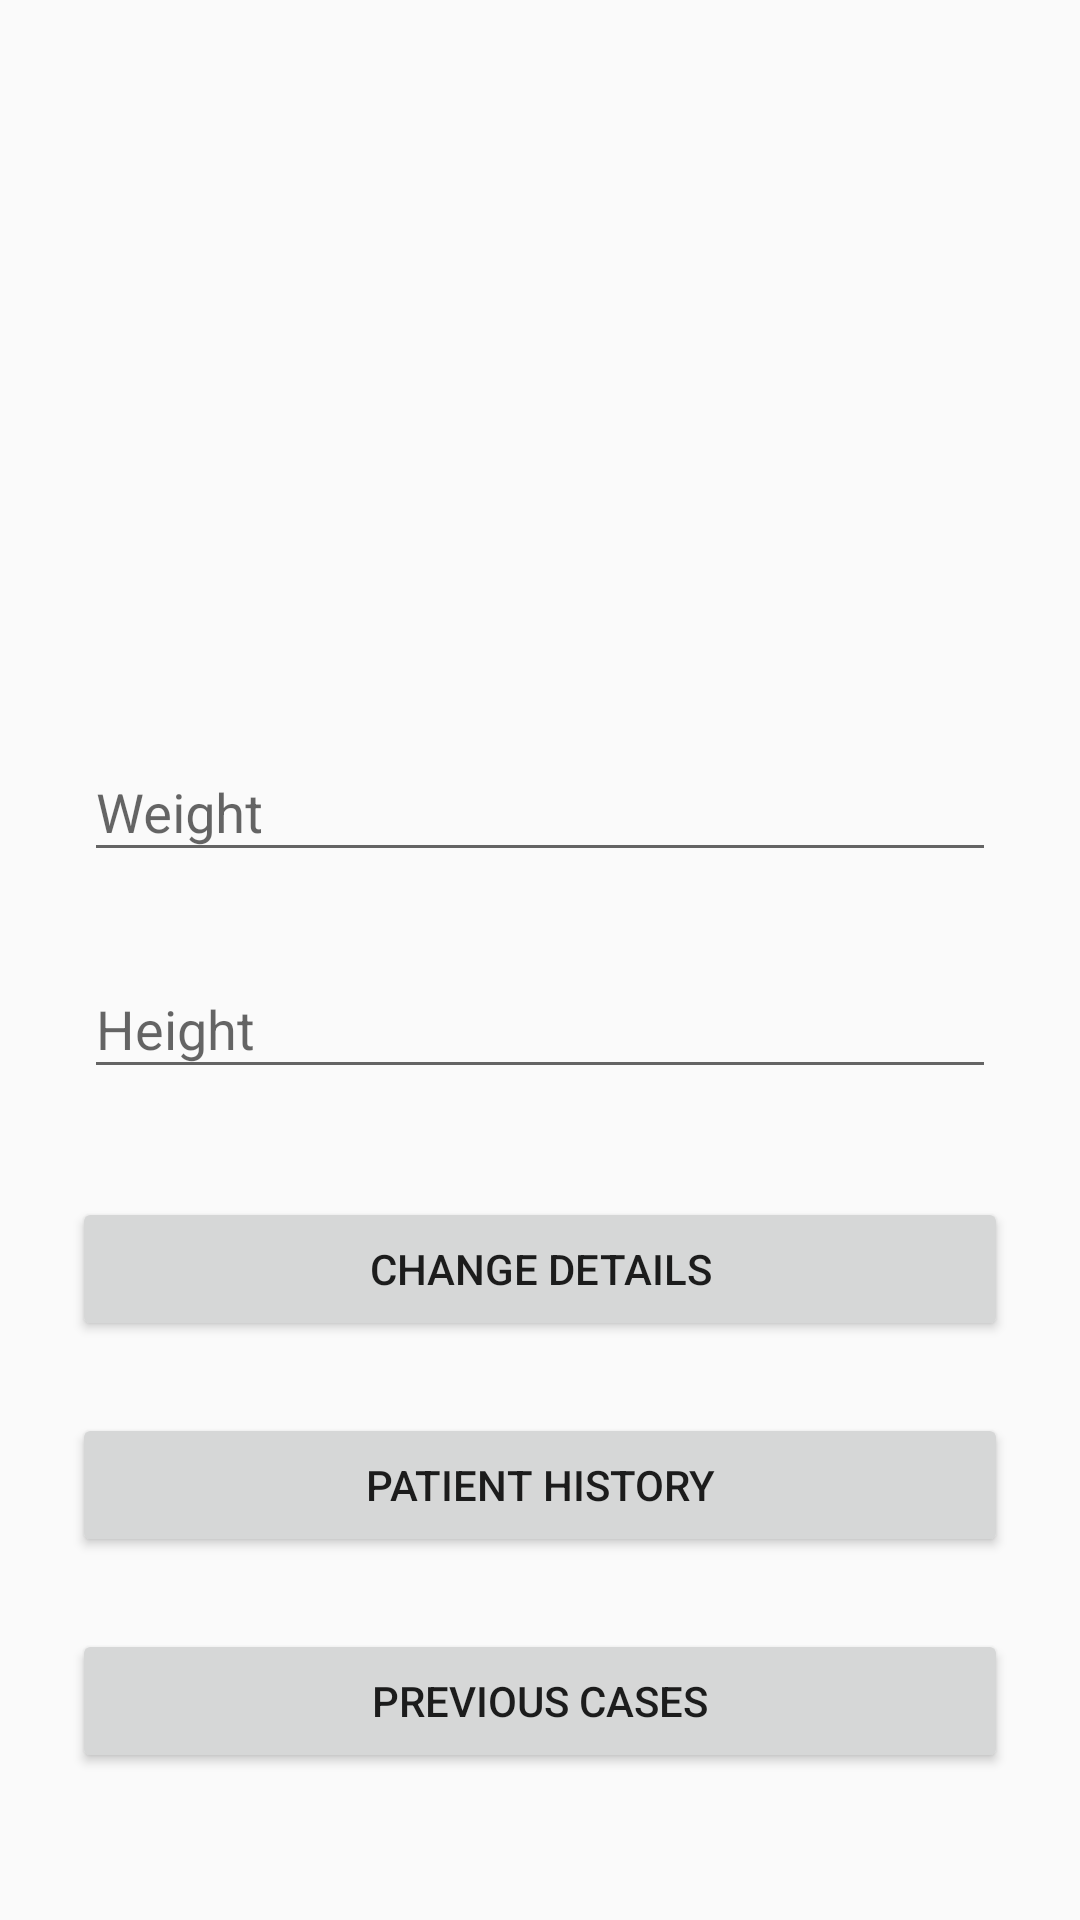

Layout XML and referenced resources for this Android screen:
<!-- AndroidManifest.xml: application theme AppTheme -->
<!-- res/layout/content_main_patient.xml -->
<?xml version="1.0" encoding="utf-8"?>
    <LinearLayout
        android:orientation="vertical"
        android:layout_width="match_parent"
        android:layout_height="wrap_content"
        android:paddingTop="48dp"
        android:paddingLeft="24dp"
        android:paddingRight="24dp"
        android:fitsSystemWindows="true"
        xmlns:android="http://schemas.android.com/apk/res/android">
    <TextView
        android:layout_width="match_parent"
        android:layout_height="wrap_content"
        android:id="@+id/name"
        android:textAppearance="@style/TextAppearance.AppCompat.Large"
        android:layout_marginTop="8dp"
        android:layout_marginBottom="8dp"
        android:padding="4dp"
        />

    <TextView
        android:layout_width="match_parent"
        android:layout_height="wrap_content"
        android:id="@+id/gender"
        android:layout_marginTop="8dp"
        android:layout_marginBottom="8dp"
        android:padding="4dp"/>
    <TextView
        android:layout_width="match_parent"
        android:layout_height="wrap_content"
        android:id="@+id/yob"
        android:layout_marginTop="8dp"
        android:layout_marginBottom="8dp"
        android:padding="4dp"/>
    <TextView
        android:layout_width="match_parent"
        android:layout_height="wrap_content"
        android:id="@+id/pc"
        android:layout_marginTop="8dp"
        android:layout_marginBottom="8dp"
        android:padding="4dp"/>

    <android.support.design.widget.TextInputLayout
        android:layout_width="match_parent"
        android:layout_height="wrap_content"
        android:layout_marginTop="8dp"
        android:layout_marginBottom="8dp">
    <EditText
        android:id="@+id/weight"
        android:inputType="number"
        android:layout_width="match_parent"
        android:layout_height="wrap_content"
        android:layout_marginTop="16dp"
        android:layout_marginLeft="4dp"
        android:layout_marginRight="4dp"
        android:layout_marginBottom="4dp"
        android:hint="@string/weight"
        android:layout_below="@id/pc"/>
    </android.support.design.widget.TextInputLayout>

    <android.support.design.widget.TextInputLayout
        android:layout_width="match_parent"
        android:layout_height="wrap_content"
        android:layout_marginTop="8dp"
        android:layout_marginBottom="8dp">
    <EditText
        android:id="@+id/height"
        android:inputType="number"
        android:layout_width="match_parent"
        android:layout_height="wrap_content"
        android:layout_marginTop="4dp"
        android:layout_marginLeft="4dp"
        android:layout_marginRight="4dp"
        android:layout_marginBottom="16dp"
        android:fontFamily="sans-serif"
        android:hint="@string/height"
        android:layout_below="@id/weight"/>
    </android.support.design.widget.TextInputLayout>
    
    <android.support.v7.widget.AppCompatButton
        android:id="@+id/btn_change_details"
        android:layout_width="fill_parent"
        android:layout_height="wrap_content"
        android:layout_marginTop="12dp"
        android:layout_marginBottom="12dp"
        android:padding="12dp"
        android:text="Change Details"/>

    
    <android.support.v7.widget.AppCompatButton
        android:id="@+id/view_patient_history"
        android:layout_width="fill_parent"
        android:layout_height="wrap_content"
        android:layout_marginTop="12dp"
        android:layout_marginBottom="12dp"
        android:padding="12dp"

        android:text="Patient History"/>
    <android.support.v7.widget.AppCompatButton
        android:id="@+id/view_previous_cases"
        android:layout_width="fill_parent"
        android:layout_height="wrap_content"
        android:layout_marginTop="12dp"
        android:layout_marginBottom="12dp"
        android:padding="12dp"

        android:text="Previous Cases"/>

</LinearLayout>
<!-- resources referenced by this layout -->
<resources>
  <string name="height">Height</string>
  <string name="weight">Weight</string>
  <style name="AppTheme" parent="Theme.AppCompat.Light.DarkActionBar">
          
          <item name="colorPrimary">@color/colorPrimary</item>
          <item name="colorPrimaryDark">@color/colorPrimaryDark</item>
          <item name="colorAccent">@color/colorAccent</item>
      </style>
  <!-- not gathered from this repository: default colours our renderer supplied (Android Studio template values) -->
  <color name="colorPrimary">#FF6200EE</color>
  <color name="colorPrimaryDark">#FF3700B3</color>
  <color name="colorAccent">#FF03DAC5</color>
</resources>
